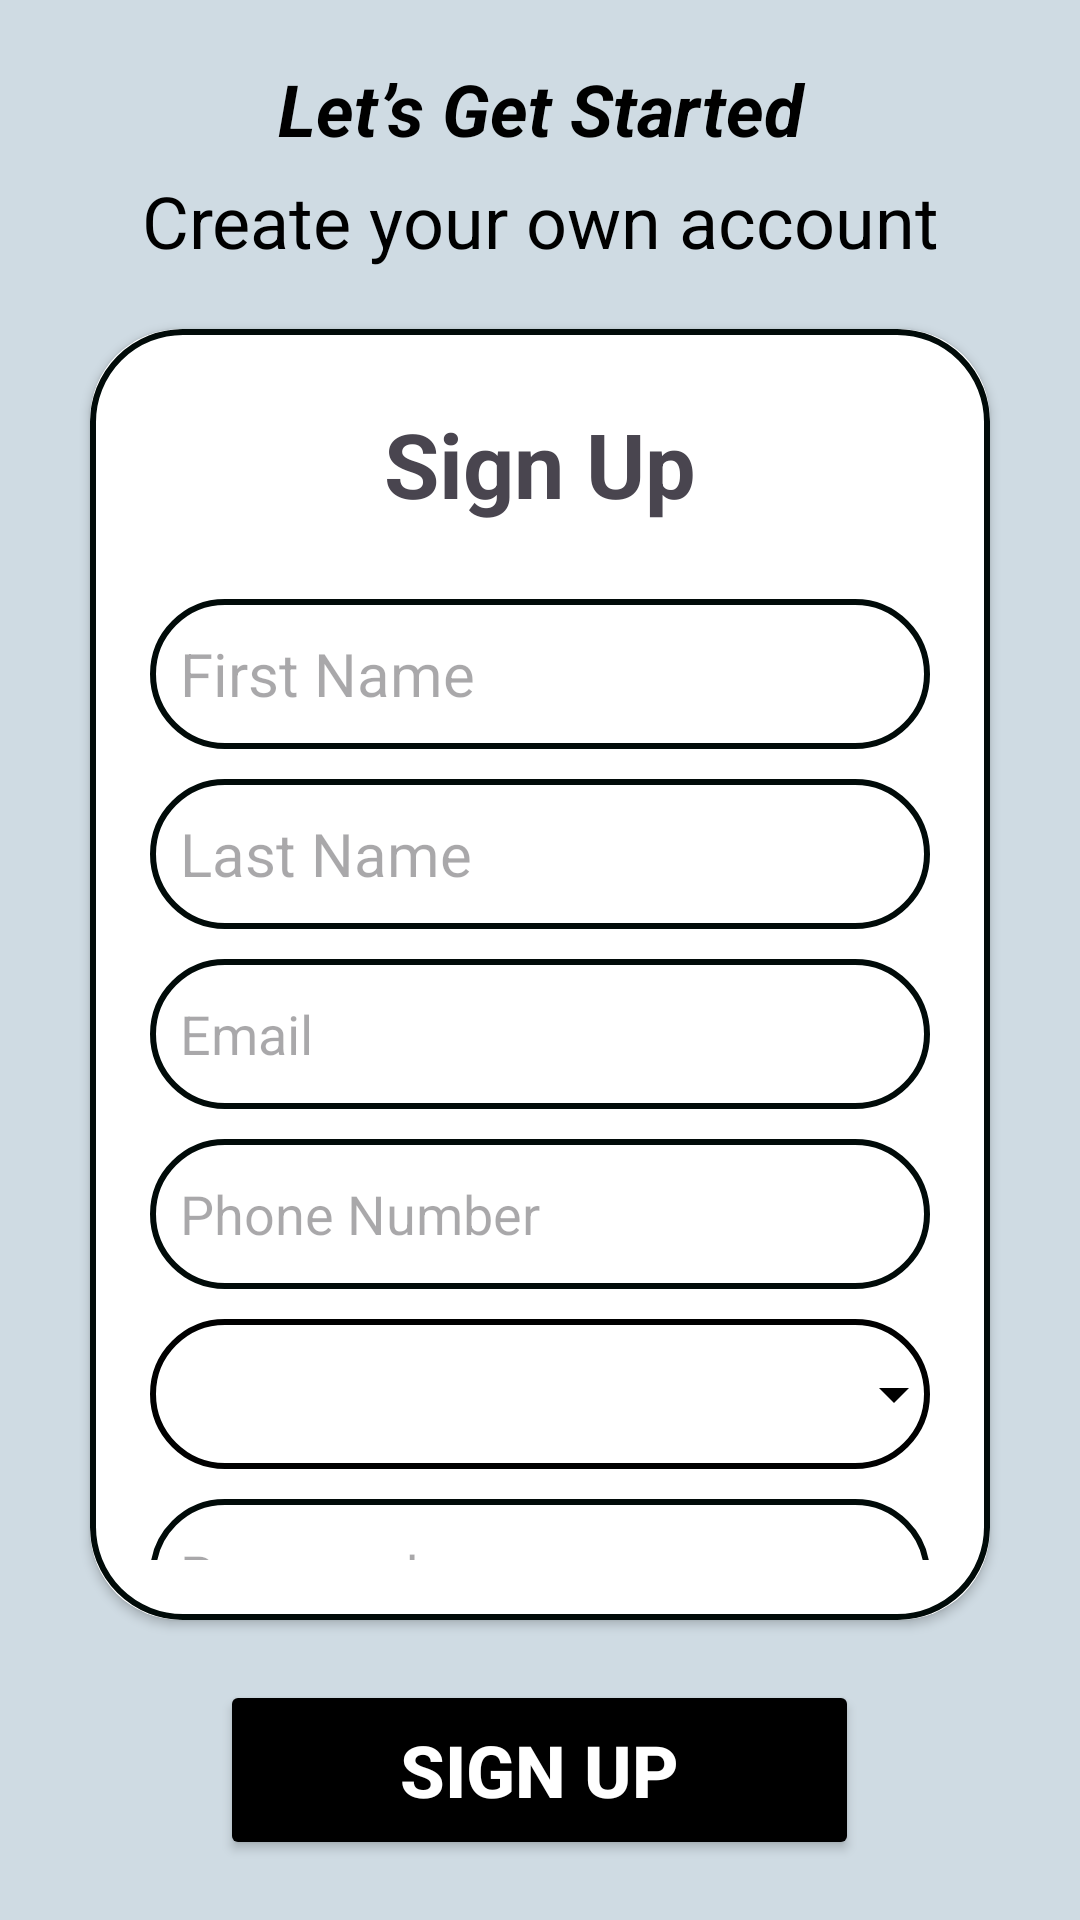

Layout XML and referenced resources for this Android screen:
<!-- AndroidManifest.xml: application theme Theme.ReliefDistribution -->
<!-- res/layout/activity_sign_up.xml -->
<?xml version="1.0" encoding="utf-8"?>
<LinearLayout xmlns:android="http://schemas.android.com/apk/res/android"
    android:layout_width="match_parent"
    android:layout_height="match_parent"
    xmlns:app="http://schemas.android.com/apk/res-auto"
    xmlns:tools="http://schemas.android.com/tools"
    android:orientation="vertical"
    android:background="#CFDBE3"
    tools:context=".SignUpActivity">

    <TextView
        android:id="@+id/textView2"
        android:layout_width="match_parent"
        android:layout_height="wrap_content"
        android:layout_marginTop="20dp"
        android:gravity="center"
        android:text="Let’s Get Started"
        android:textSize="24sp"
        android:textColor="@color/black"
        android:textStyle="bold|italic" />

    <TextView
        android:id="@+id/textView4"
        android:layout_width="match_parent"
        android:layout_height="wrap_content"
        android:layout_marginTop="5dp"
        android:gravity="center"
        android:text="Create your own account"
        android:textSize="24sp"
        android:textColor="@color/black"
        android:layout_marginBottom="20dp"/>

    <androidx.cardview.widget.CardView
        android:layout_width="match_parent"
        android:layout_height="582dp"
        android:layout_marginLeft="30dp"
        android:layout_marginRight="30dp"
        android:elevation="20dp"
        app:cardCornerRadius="30dp"
        android:layout_weight="1">

        <LinearLayout
            android:layout_width="match_parent"
            android:layout_height="match_parent"
            android:background="@drawable/border"
            android:gravity="center_horizontal"
            android:orientation="vertical"
            android:padding="20dp">


            <TextView
                android:id="@+id/textView5"
                android:layout_width="match_parent"
                android:layout_height="50dp"
                android:layout_marginBottom="20dp"
                android:gravity="center"
                android:text="Sign Up"
                android:textSize="30sp"
                android:textStyle="bold" />

            <EditText
                android:id="@+id/etFName"
                android:layout_width="match_parent"
                android:layout_height="50dp"
                android:layout_marginBottom="10dp"
                android:background="@drawable/border"
                android:ems="10"
                android:hint="First Name"
                android:inputType="text"
                android:padding="10dp"
                android:textSize="20sp" />

            <EditText
                android:id="@+id/etLName"
                android:layout_width="match_parent"
                android:layout_height="50dp"
                android:layout_marginBottom="10dp"
                android:background="@drawable/border"
                android:ems="10"
                android:hint="Last Name"
                android:inputType="text"
                android:padding="10dp"
                android:textSize="20sp" />

            <EditText
                android:id="@+id/etEmail"
                android:layout_width="match_parent"
                android:layout_height="50dp"
                android:layout_marginBottom="10dp"
                android:background="@drawable/border"
                android:ems="10"
                android:inputType="textEmailAddress"
                android:hint="Email"
                android:padding="10dp" />
            <EditText
                android:id="@+id/etPhoneNumber"
                android:layout_width="match_parent"
                android:layout_height="50dp"
                android:layout_marginBottom="10dp"
                android:background="@drawable/border"
                android:ems="10"
                android:hint="Phone Number"
                android:inputType="phone"
                android:padding="10dp" />

            <Spinner
                android:id="@+id/dropdown_menu"
                android:layout_width="match_parent"
                android:layout_height="50dp"
                android:layout_marginBottom="10dp"
                android:padding="10dp"
                android:background="@drawable/spinner_background"
                android:spinnerMode="dropdown" />

            <EditText
                android:id="@+id/etPassword"
                android:layout_width="match_parent"
                android:layout_height="50dp"
                android:layout_marginBottom="10dp"
                android:background="@drawable/border"
                android:ems="10"
                android:inputType="textPassword"
                android:hint="Password"
                android:padding="10dp" />

            <EditText
                android:id="@+id/etConfirmPassword"
                android:layout_width="match_parent"
                android:layout_height="50dp"
                android:background="@drawable/border"
                android:ems="10"
                android:inputType="textPassword"
                android:hint="Confirm Password"
                android:padding="10dp" />
        </LinearLayout>
    </androidx.cardview.widget.CardView>

    <Button
        android:id="@+id/btSignUp"
        android:layout_width="213dp"
        android:layout_height="60dp"
        android:layout_gravity="center"
        android:backgroundTint="@color/black"
        android:gravity="center"
        android:text="Sign Up"
        android:textColor="@color/white"
        android:textColorLink="@color/white"
        android:textSize="24sp"
        android:textStyle="bold"
        android:layout_marginBottom="20dp"
        android:layout_marginTop="20dp"/>
</LinearLayout>
<!-- resources referenced by this layout -->
<resources>
  <color name="black">#FF000000</color>
  <color name="white">#FFFFFFFF</color>
  <!-- drawable border (drawable) -->
  <shape xmlns:android="http://schemas.android.com/apk/res/android">
      <solid android:color="@android:color/transparent" />
  
      <stroke
          android:width="2dp"
          android:color="#010B09" />
  
      <corners android:radius="30dp" />
  </shape>
  <!-- drawable spinner_background (drawable) -->
  <layer-list xmlns:android="http://schemas.android.com/apk/res/android">
      
      <item>
          <shape android:shape="rectangle">
              <stroke android:width="2dp" android:color="@color/black" />
              <solid android:color="@android:color/transparent"/>
              <corners android:radius="30dp" />
          </shape>
      </item>
  
      
      <item android:drawable="@drawable/ic_arrow_down" android:gravity="end|center_vertical" />
  </layer-list>
  <style name="Theme.ReliefDistribution" parent="Base.Theme.ReliefDistribution" />
  <!-- drawable ic_arrow_down (drawable) -->
  <vector xmlns:android="http://schemas.android.com/apk/res/android"
      android:width="24dp"
      android:height="24dp"
      android:viewportWidth="24"
      android:viewportHeight="24">
      <path
          android:fillColor="#000000"
          android:pathData="M7,10l5,5l5,-5z" />
  </vector>
  <style name="Base.Theme.ReliefDistribution" parent="Theme.Material3.DayNight.NoActionBar">
          <item name="colorPrimary">@color/black</item>
          <item name="colorPrimaryVariant">@color/black</item>
          <item name="colorOnPrimary">@color/black</item>
      </style>
</resources>
